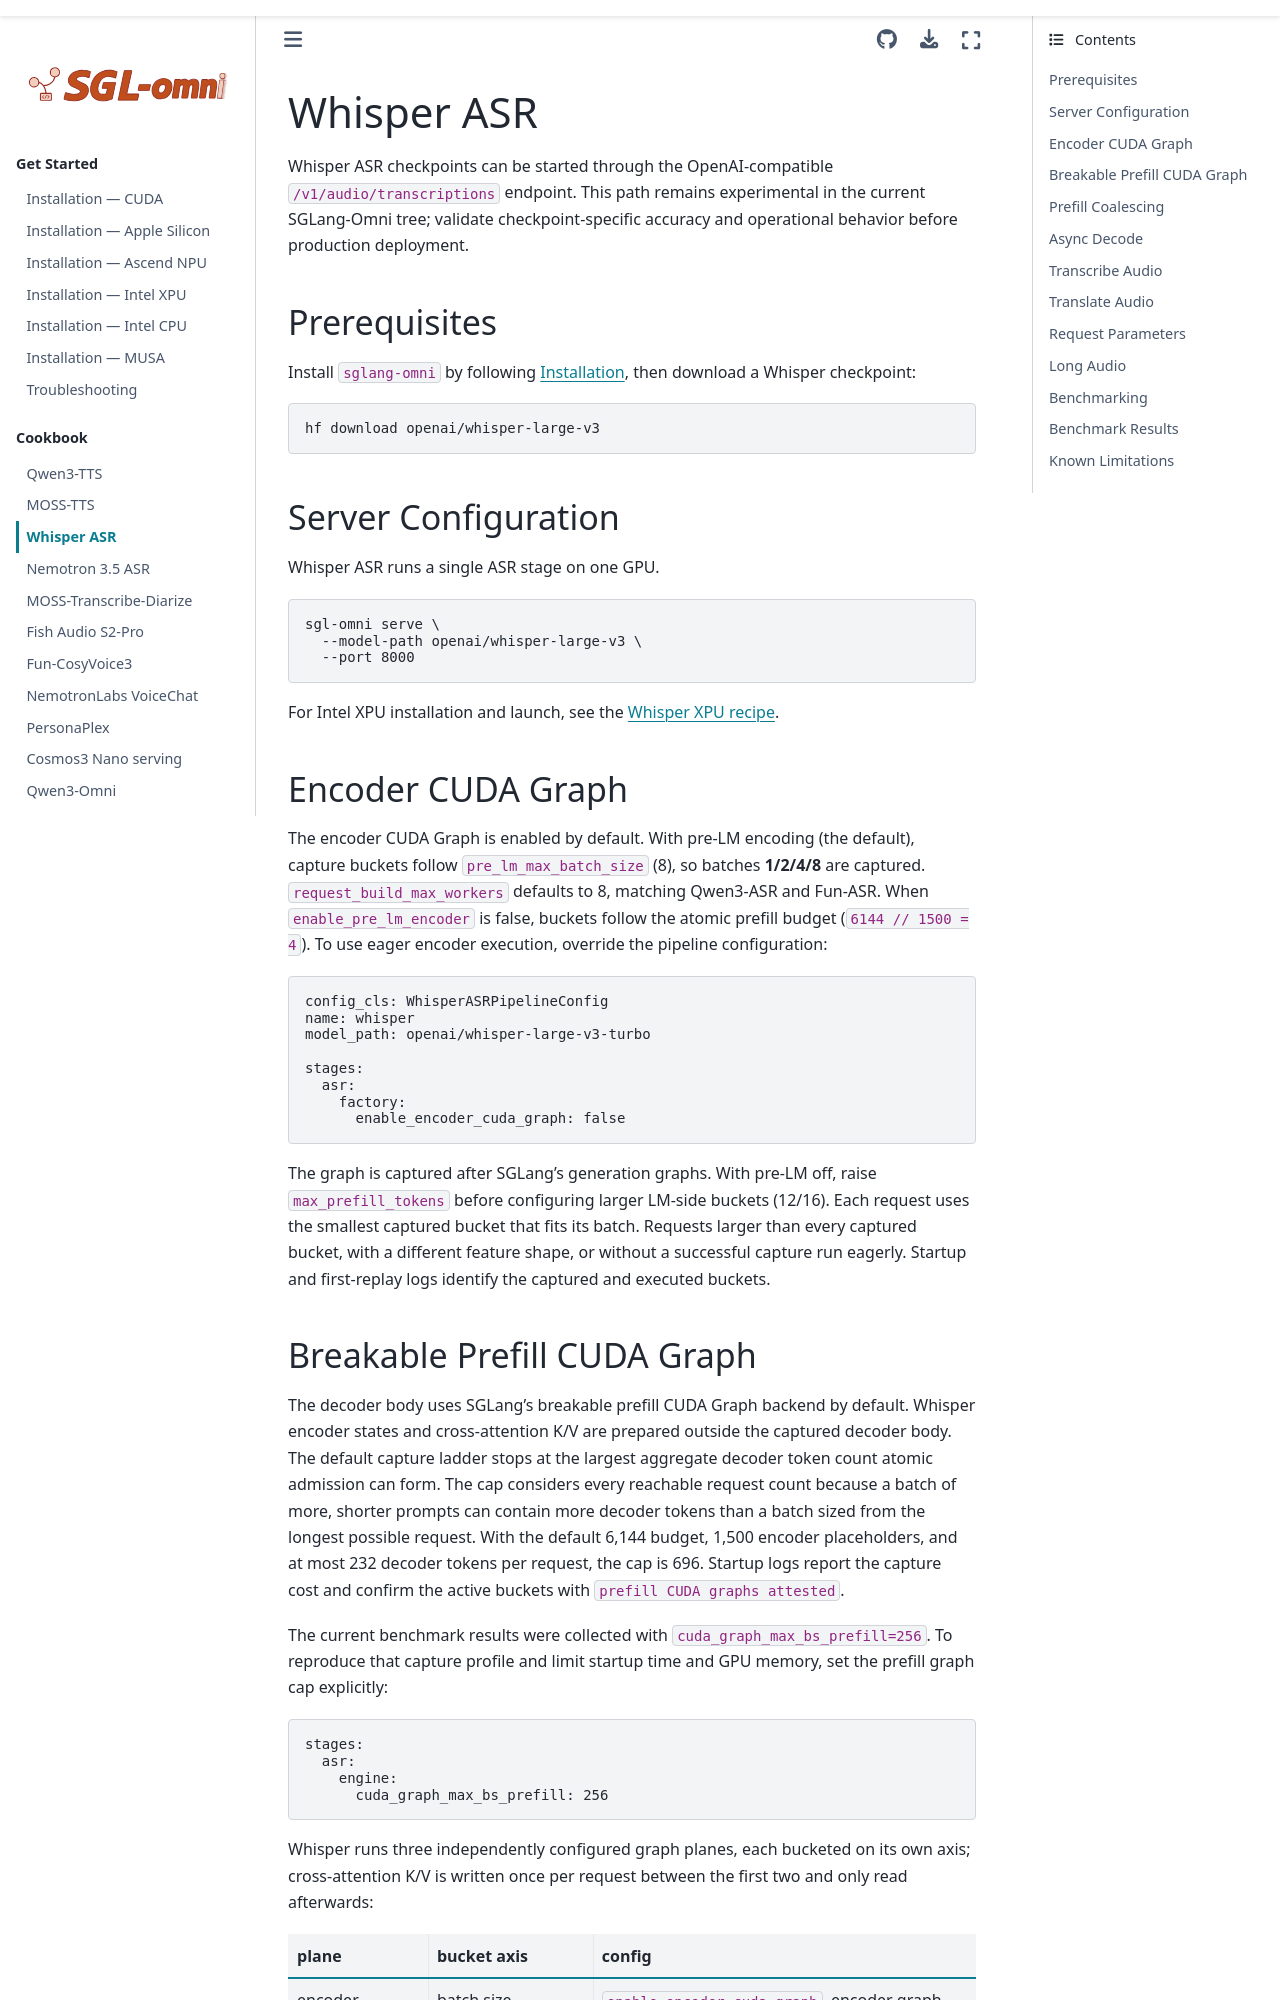

repository: sanqiannianyiqian/sglang-omni · page: cookbook/whisper_asr.html · generator: sphinx

# Whisper ASR

Whisper ASR checkpoints can be started through the OpenAI-compatible `/v1/audio/transcriptions` endpoint. This path remains experimental in the current SGLang-Omni tree; validate checkpoint-specific accuracy and operational behavior before production deployment.

## Prerequisites

Install `sglang-omni` by following [Installation](../get_started/installation.md), then download a Whisper checkpoint:

```bash
hf download openai/whisper-large-v3
```

## Server Configuration

Whisper ASR runs a single ASR stage on one GPU.

```bash
sgl-omni serve \
  --model-path openai/whisper-large-v3 \
  --port 8000
```

For Intel XPU installation and launch, see the [Whisper XPU recipe](../get_started/installation_xpu.md#whisper-asr-speech-to-text-single-xpu).

## Encoder CUDA Graph

The encoder CUDA Graph is enabled by default. With pre-LM encoding (the default), capture buckets follow `pre_lm_max_batch_size` (8), so batches **1/2/4/8** are captured. `request_build_max_workers` defaults to 8, matching Qwen3-ASR and Fun-ASR. When `enable_pre_lm_encoder` is false, buckets follow the atomic prefill budget (`6144 // 1500 = 4`). To use eager encoder execution, override the pipeline configuration:

```yaml
config_cls: WhisperASRPipelineConfig
name: whisper
model_path: openai/whisper-large-v3-turbo

stages:
  asr:
    factory:
      enable_encoder_cuda_graph: false
```

The graph is captured after SGLang's generation graphs. With pre-LM off, raise `max_prefill_tokens` before configuring larger LM-side buckets (12/16). Each request uses the smallest captured bucket that fits its batch. Requests larger than every captured bucket, with a different feature shape, or without a successful capture run eagerly. Startup and first-replay logs identify the captured and executed buckets.
